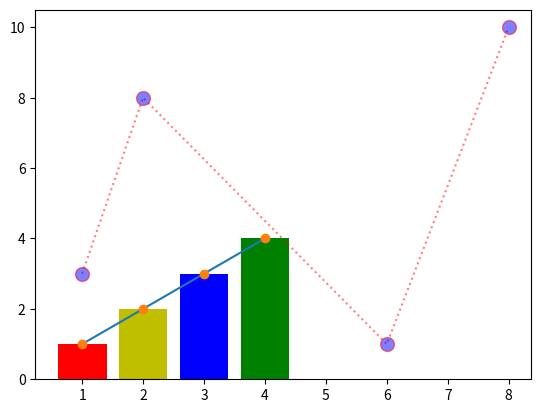

Here is the Python script that generated this plot:
import matplotlib.pyplot as plt
import numpy as np

# plot (linear Graph)
x = np.array([1,2,3,4])
y = np.array([1,2,3,4])
plt.plot(x,y)
plt.show()
plt.plot(x,y,'o')
plt.show()

# bar Graph
c = ['r','y','b','g']
plt.bar(x,y,color = c)
plt.show()

# linear Graph
xpoints = np.array([1, 2, 6, 8])
ypoints = np.array([3, 8, 1, 10])

plt.plot(xpoints, ypoints, 'r:o', ms = 10, mec = 'r', mfc = 'b', alpha = 0.5) 
# there are many more function instead of r:o 
# here (r) means red (:) means dot line and (+) means plus sign at the mid points This is a format function we can use in plot parameter
# There is markersize(ms), markerFaceColor(mfc) and markerEdgeColor(mec) functions to set the size,markercolor, and their edge colors
# one more imp function is (alpha) to for strong or weak visualization  btwn (0-1)
plt.show()